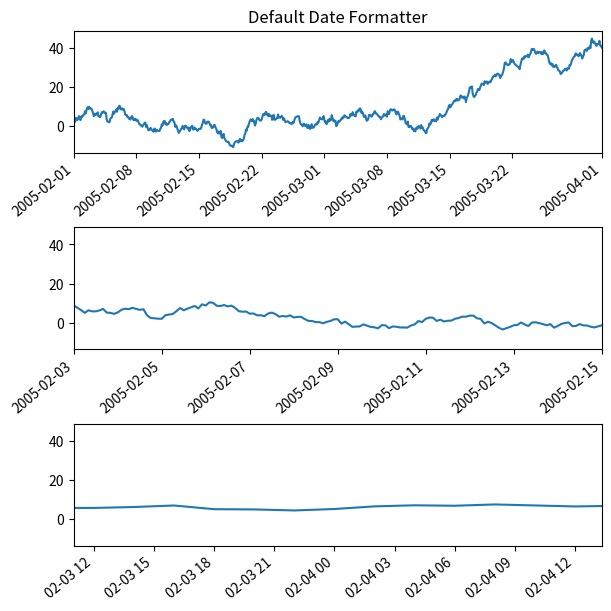

This chart was generated by the following Python code:
import datetime
import matplotlib.pyplot as plt
import numpy as np

base = datetime.datetime(2005, 2, 1)
dates = [base + datetime.timedelta(hours=(2 * i)) for i in range(732)]
N = len(dates)
np.random.seed(19680801)
y = np.cumsum(np.random.randn(N))

fig, axs = plt.subplots(3, 1, constrained_layout=True, figsize=(6, 6))
# automatically adjusts subplots and decorations like legends
#         and colorbars so that they fit in the figure window
lims = [(np.datetime64('2005-02'), np.datetime64('2005-04')),
        (np.datetime64('2005-02-03'), np.datetime64('2005-02-15')),
        (np.datetime64('2005-02-03 11:00'), np.datetime64('2005-02-04 13:20'))]
for nn, ax in enumerate(axs):
    ax.plot(dates, y)
    ax.set_xlim(lims[nn])
    # rotate_labels...
    for label in ax.get_xticklabels():
        label.set_rotation(40)
        label.set_horizontalalignment('right')
axs[0].set_title('Default Date Formatter')
plt.show()